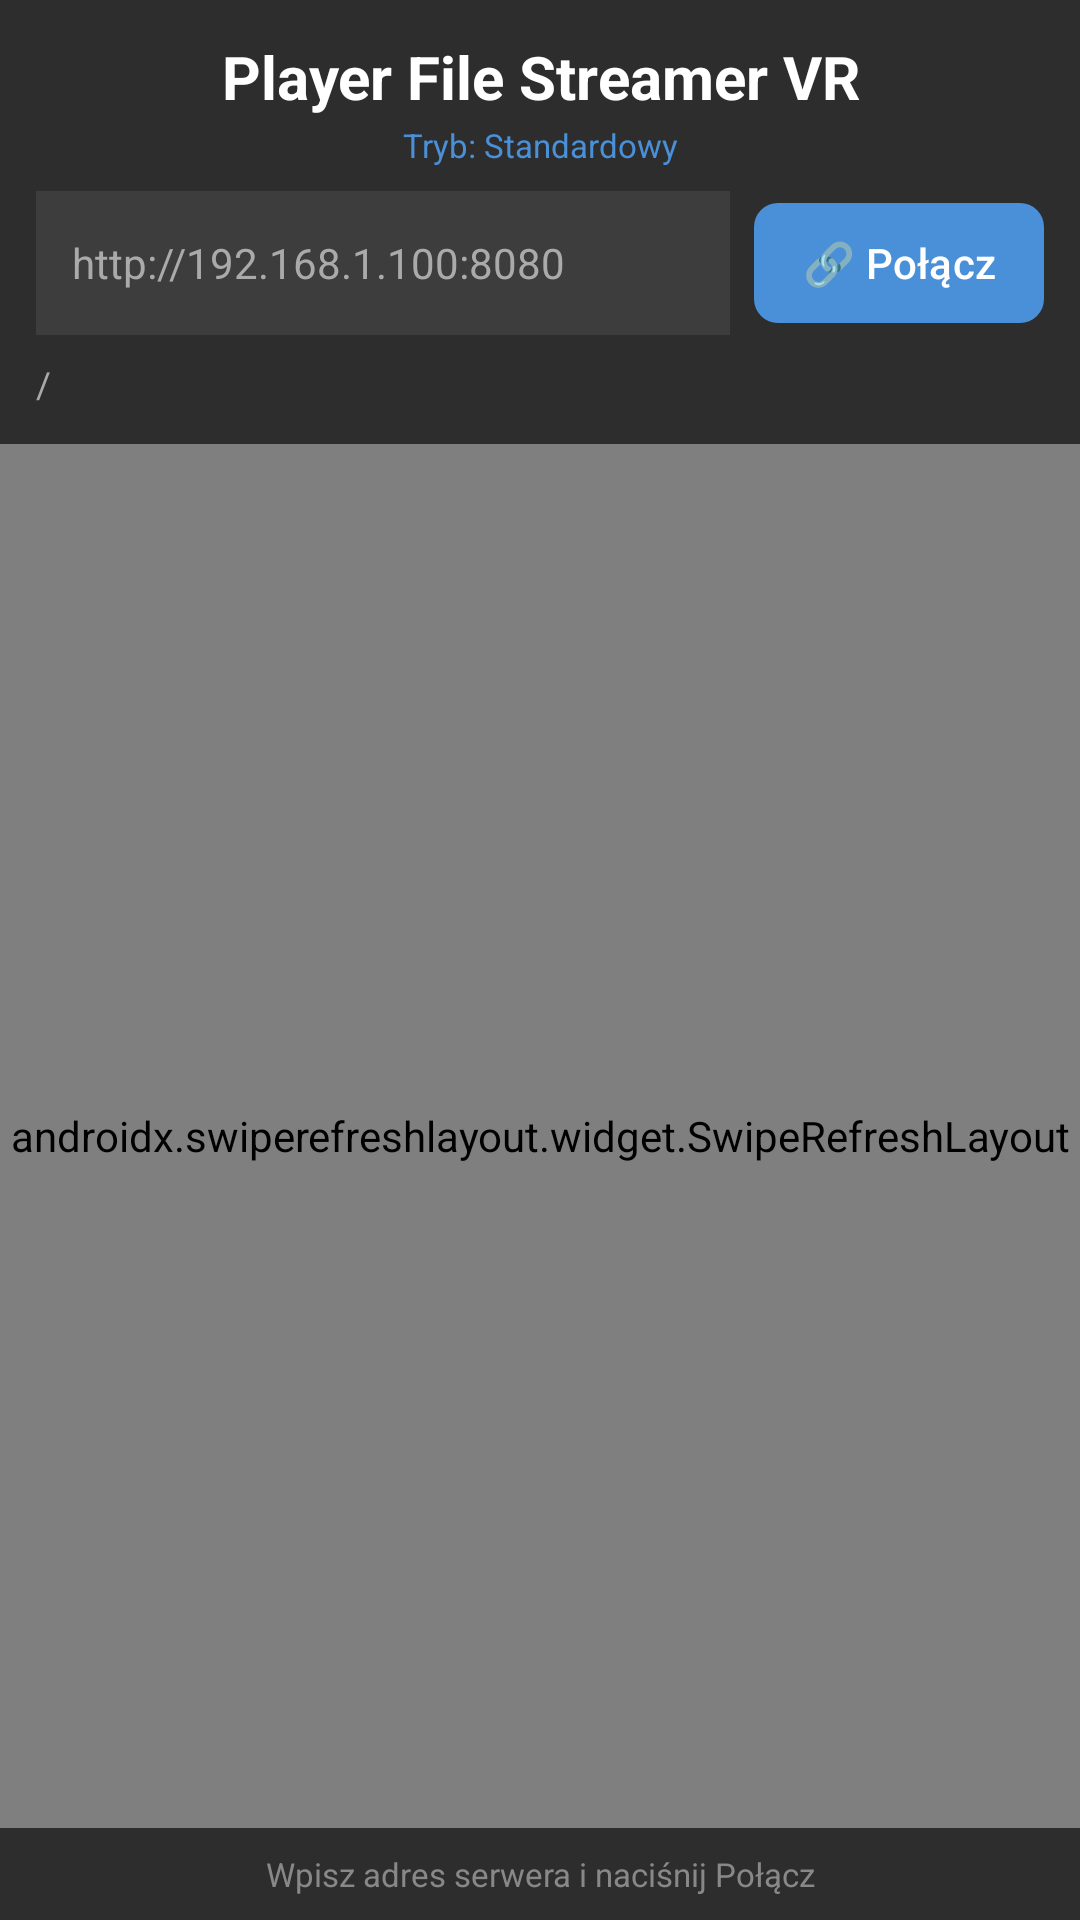

Android layout source for this screen:
<!-- AndroidManifest.xml: activity theme Theme.FileStreaming -->
<!-- res/layout/activity_main.xml -->
<?xml version="1.0" encoding="utf-8"?>

<LinearLayout xmlns:android="http://schemas.android.com/apk/res/android"
    xmlns:app="http://schemas.android.com/apk/res-auto"
    android:layout_width="match_parent"
    android:layout_height="match_parent"
    android:orientation="vertical"
    android:background="@color/background_dark">

    
    <LinearLayout
        android:layout_width="match_parent"
        android:layout_height="wrap_content"
        android:orientation="vertical"
        android:padding="12dp"
        android:background="@color/controls_bg_solid">

        <TextView
            android:layout_width="match_parent"
            android:layout_height="wrap_content"
            android:text="@string/app_name"
            android:textSize="20sp"
            android:textColor="@color/text_primary"
            android:textStyle="bold"
            android:gravity="center"
            android:paddingBottom="2dp" />

        <TextView
            android:id="@+id/modeLabel"
            android:layout_width="match_parent"
            android:layout_height="wrap_content"
            android:text="@string/mode_standard"
            android:textSize="11sp"
            android:textColor="@color/accent_blue"
            android:gravity="center"
            android:paddingBottom="8dp" />

        <LinearLayout
            android:layout_width="match_parent"
            android:layout_height="wrap_content"
            android:orientation="horizontal"
            android:gravity="center_vertical">

            <EditText
                android:id="@+id/urlInput"
                android:layout_width="0dp"
                android:layout_height="48dp"
                android:layout_weight="1"
                android:hint="@string/url_hint"
                android:inputType="textUri"
                android:imeOptions="actionGo"
                android:textColor="@color/text_primary"
                android:textColorHint="@color/text_secondary"
                android:textSize="14sp"
                android:background="@color/button_bg"
                android:paddingHorizontal="12dp"
                android:singleLine="true"
                android:layout_marginEnd="8dp" />

            <com.google.android.material.button.MaterialButton
                android:id="@+id/btnConnect"
                style="@style/ConnectButton"
                android:layout_width="wrap_content"
                android:layout_height="48dp"
                android:text="@string/connect"
                android:minWidth="0dp"
                android:paddingHorizontal="16dp" />
        </LinearLayout>

        
        <LinearLayout
            android:layout_width="match_parent"
            android:layout_height="wrap_content"
            android:orientation="horizontal"
            android:gravity="center_vertical"
            android:paddingTop="8dp">

            <com.google.android.material.button.MaterialButton
                android:id="@+id/btnBack"
                style="@style/SmallButton"
                android:layout_width="wrap_content"
                android:layout_height="36dp"
                android:text="@string/go_back"
                android:visibility="gone"
                android:minWidth="0dp"
                android:paddingHorizontal="12dp"
                android:layout_marginEnd="8dp" />

            <TextView
                android:id="@+id/pathLabel"
                android:layout_width="0dp"
                android:layout_height="wrap_content"
                android:layout_weight="1"
                android:text="/"
                android:textColor="@color/text_secondary"
                android:textSize="12sp"
                android:singleLine="true"
                android:ellipsize="start" />

            <com.google.android.material.button.MaterialButton
                android:id="@+id/btnPlayAll"
                style="@style/SmallButton"
                android:layout_width="wrap_content"
                android:layout_height="36dp"
                android:text="@string/play_all"
                android:visibility="gone"
                android:minWidth="0dp"
                android:paddingHorizontal="12dp" />
        </LinearLayout>
    </LinearLayout>

    
    <ProgressBar
        android:id="@+id/progressBar"
        style="@style/Widget.AppCompat.ProgressBar.Horizontal"
        android:layout_width="match_parent"
        android:layout_height="4dp"
        android:indeterminate="true"
        android:visibility="gone" />

    
    <androidx.swiperefreshlayout.widget.SwipeRefreshLayout
        android:id="@+id/swipeRefresh"
        android:layout_width="match_parent"
        android:layout_height="0dp"
        android:layout_weight="1">

        <androidx.recyclerview.widget.RecyclerView
            android:id="@+id/recyclerView"
            android:layout_width="match_parent"
            android:layout_height="match_parent"
            android:clipToPadding="false"
            android:padding="4dp" />

    </androidx.swiperefreshlayout.widget.SwipeRefreshLayout>

    
    <TextView
        android:id="@+id/statusLabel"
        android:layout_width="match_parent"
        android:layout_height="wrap_content"
        android:text="@string/enter_server_url"
        android:textColor="@color/text_status"
        android:textSize="11sp"
        android:gravity="center"
        android:padding="8dp"
        android:background="@color/controls_bg_solid" />

</LinearLayout>
<!-- resources referenced by this layout -->
<resources>
  <color name="accent_blue">#FF4A90D9</color>
  <color name="background_dark">#FF1E1E1E</color>
  <color name="button_bg">#FF3D3D3D</color>
  <color name="controls_bg_solid">#FF2D2D2D</color>
  <color name="text_primary">#FFFFFFFF</color>
  <color name="text_secondary">#FFAAAAAA</color>
  <color name="text_status">#FF888888</color>
  <string name="app_name">Player File Streamer VR</string>
  <string name="connect">🔗 Połącz</string>
  <string name="enter_server_url">Wpisz adres serwera i naciśnij Połącz</string>
  <string name="go_back">⬆ Wróć</string>
  <string name="mode_standard">Tryb: Standardowy</string>
  <string name="play_all">▶ Odtwórz wszystko</string>
  <string name="url_hint">http://192.168.1.100:8080</string>
  <style name="ConnectButton" parent="Widget.Material3.Button">
          <item name="android:textSize">14sp</item>
          <item name="android:textAllCaps">false</item>
          <item name="backgroundTint">@color/accent_blue</item>
          <item name="android:textColor">@color/white</item>
          <item name="cornerRadius">8dp</item>
      </style>
  <style name="SmallButton" parent="Widget.Material3.Button">
          <item name="android:textSize">12sp</item>
          <item name="android:textAllCaps">false</item>
          <item name="backgroundTint">@color/button_bg</item>
          <item name="android:textColor">@color/text_primary</item>
          <item name="cornerRadius">6dp</item>
      </style>
  <style name="Theme.FileStreaming" parent="Theme.Material3.Dark.NoActionBar">
          <item name="colorPrimary">@color/accent_blue</item>
          <item name="colorOnPrimary">@color/white</item>
          <item name="colorPrimaryContainer">@color/accent_blue</item>
          <item name="colorSecondary">@color/accent_green</item>
          <item name="android:windowBackground">@color/background_dark</item>
          <item name="android:statusBarColor">@color/background_dark</item>
          <item name="android:navigationBarColor">@color/background_dark</item>
      </style>
  <color name="white">#FFFFFFFF</color>
  <color name="accent_green">#FF4CAF50</color>
</resources>
